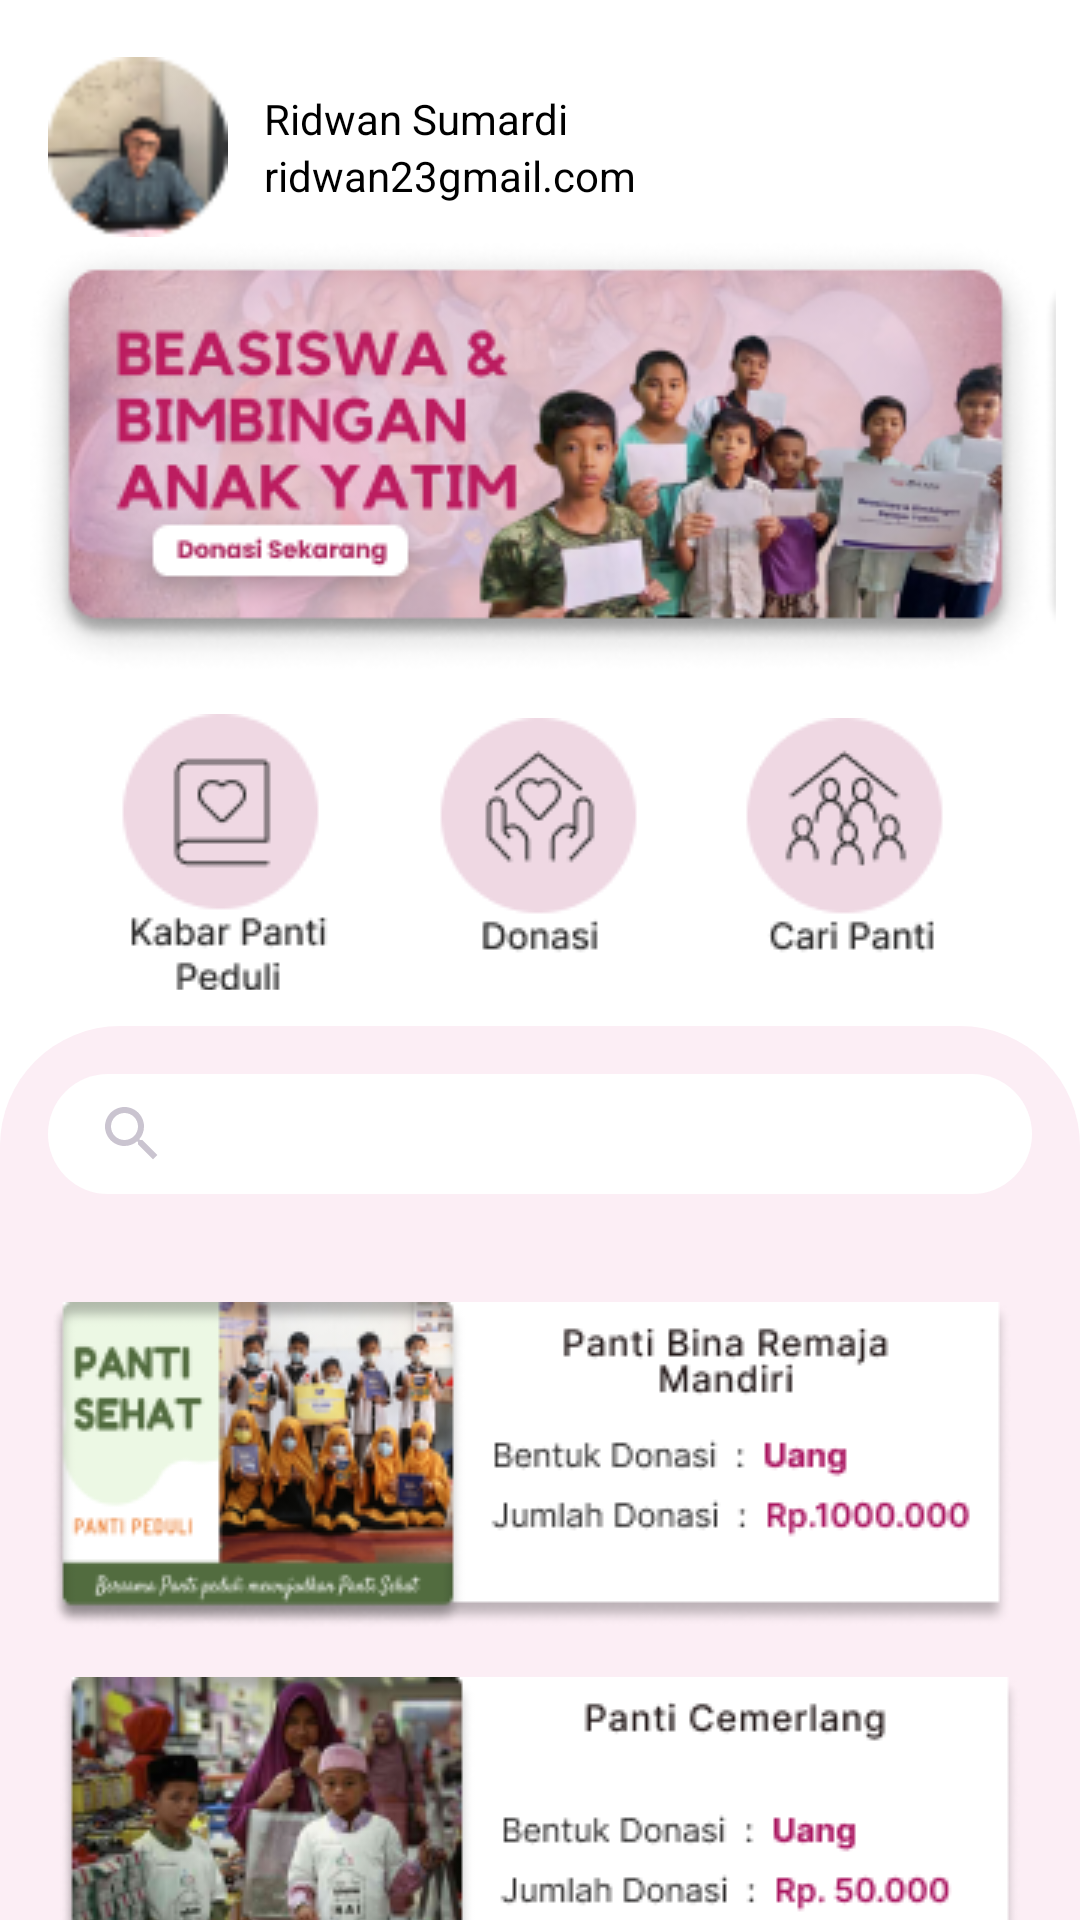

This screen was rendered from an Android layout file. Write that file and the resources it references.
<!-- AndroidManifest.xml: application theme Theme.PANTIPEDULI -->
<!-- res/layout/fragment_home_.xml -->
<?xml version="1.0" encoding="utf-8"?>
<FrameLayout xmlns:android="http://schemas.android.com/apk/res/android"
    xmlns:tools="http://schemas.android.com/tools"
    android:layout_width="match_parent"
    android:layout_height="match_parent"
    xmlns:app="http://schemas.android.com/apk/res-auto"
    android:background="#fff"
    tools:context=".home_Fragment">

   <androidx.appcompat.widget.LinearLayoutCompat
       android:layout_width="match_parent"
       android:layout_height="wrap_content"
       android:orientation="vertical">

       <androidx.appcompat.widget.LinearLayoutCompat
           android:layout_width="match_parent"
           android:layout_height="wrap_content"
           android:layout_marginTop="19dp"
           android:layout_marginRight="16dp"
           android:layout_marginLeft="16dp"
           android:orientation="horizontal">
           <ImageView
               android:layout_width="60dp"
               android:layout_height="60dp"
               android:src="@drawable/profidonasi"/>
           <androidx.appcompat.widget.LinearLayoutCompat
               android:layout_width="match_parent"
               android:layout_height="wrap_content"
               android:layout_marginLeft="10dp"
               android:layout_gravity="center"
               android:orientation="vertical">
               <TextView
                   android:layout_width="wrap_content"
                   android:layout_height="wrap_content"
                   android:text="Ridwan Sumardi"
                   android:layout_marginLeft="2dp"
                   android:textColor="#000"/>
               <TextView
                   android:layout_width="wrap_content"
                   android:layout_height="wrap_content"
                   android:text="ridwan23gmail.com"
                   android:layout_marginLeft="2dp"
                   android:textColor="#000"/>
           </androidx.appcompat.widget.LinearLayoutCompat>

       </androidx.appcompat.widget.LinearLayoutCompat>
       <ImageView
           android:layout_width="wrap_content"
           android:layout_height="wrap_content"
           android:src="@drawable/right24"
           android:layout_gravity="right"
           android:layout_marginRight="16dp"/>


            <ViewFlipper
                android:layout_width="match_parent"
                android:layout_height="150dp"
                android:flipInterval="2000"
                android:autoStart="true"
                android:inAnimation="@android:anim/slide_in_left"
                android:outAnimation="@android:anim/slide_out_right">

                <ImageView
                    android:layout_width="match_parent"
                    android:layout_height="wrap_content"
                    android:src="@drawable/fotor"/>
                <ImageView
                    android:layout_width="match_parent"
                    android:layout_height="wrap_content"
                    android:src="@drawable/foto2"/>
                <ImageView
                    android:layout_width="match_parent"
                    android:layout_height="wrap_content"
                    android:src="@drawable/foto3"/>
            </ViewFlipper>
       <LinearLayout
           android:layout_width="match_parent"
           android:layout_height="wrap_content"
           android:orientation="horizontal"
           android:gravity="center">
           <ImageView
               android:id="@+id/kabarpanti"
               android:layout_width="wrap_content"
               android:layout_height="wrap_content"
               android:layout_marginTop="6dp"
               android:src="@drawable/kabarpanti"/>
           <ImageView
               android:layout_width="wrap_content"
               android:layout_height="wrap_content"
               android:layout_marginLeft="13dp"
               android:src="@drawable/donasi"/>
           <ImageView
               android:layout_width="wrap_content"
               android:layout_height="wrap_content"
               android:layout_marginLeft="13dp"
               android:src="@drawable/caripanti"/>

       </LinearLayout>
       <LinearLayout
           android:layout_width="match_parent"
           android:layout_height="440dp"
           android:layout_marginTop="12dp"
           android:background="@drawable/bar_home"
           android:orientation="vertical">

           <com.google.android.material.search.SearchBar
               android:layout_width="match_parent"
               android:layout_height="40dp"
               android:background="@drawable/edit_login"
               android:backgroundTint="@color/white"
               app:subtitleTextColor="#000"
               tools:ignore="SpeakableTextPresentCheck,TouchTargetSizeCheck">

               <ListView
                   android:layout_width="match_parent"
                   android:layout_height="wrap_content"/>



           </com.google.android.material.search.SearchBar>
           <ImageView
               android:layout_width="match_parent"
               android:layout_height="wrap_content"
               android:layout_marginTop="20dp"
               android:src="@drawable/sementar1"/>
           <ImageView
               android:layout_width="match_parent"
               android:layout_height="wrap_content"
               android:layout_marginTop="16dp"
               android:src="@drawable/sementara2"/>





       </LinearLayout>

           


           




   </androidx.appcompat.widget.LinearLayoutCompat>

</FrameLayout>
<!-- resources referenced by this layout -->
<resources>
  <color name="white">#FFFFFFFF</color>
  <!-- drawable bar_home (drawable) -->
  <?xml version="1.0" encoding="utf-8"?>
  <shape android:shape="rectangle"
      xmlns:android="http://schemas.android.com/apk/res/android">
      <solid android:color="#FCEEF5"/>
      <corners android:topLeftRadius="40dp"  android:topRightRadius="40dp"/>
  </shape>
  <!-- drawable caripanti: png bitmap (drawable, 4106 bytes) -->
  <!-- drawable donasi: png bitmap (drawable, 3250 bytes) -->
  <!-- drawable edit_login (drawable) -->
  <?xml version="1.0" encoding="utf-8"?>
  <shape  android:shape="rectangle"
      xmlns:android="http://schemas.android.com/apk/res/android">
      <stroke android:color="#9E9B9B" android:width="1dp"/>
      <corners android:radius="10dp"/>
  
  </shape>
  <!-- drawable foto2: png bitmap (drawable, 67315 bytes) -->
  <!-- drawable foto3: png bitmap (drawable, 546777 bytes) -->
  <!-- drawable fotor: png bitmap (drawable, 80785 bytes) -->
  <!-- drawable kabarpanti: png bitmap (drawable, 3250 bytes) -->
  <!-- drawable profidonasi: png bitmap (drawable, 4416 bytes) -->
  <!-- drawable sementar1: png bitmap (drawable, 32966 bytes) -->
  <!-- drawable sementara2: png bitmap (drawable, 41597 bytes) -->
  <style name="Theme.PANTIPEDULI" parent="Base.Theme.PANTIPEDULI" />
  <style name="Base.Theme.PANTIPEDULI" parent="Theme.Material3.Dark.NoActionBar">
          
          
      </style>
</resources>
